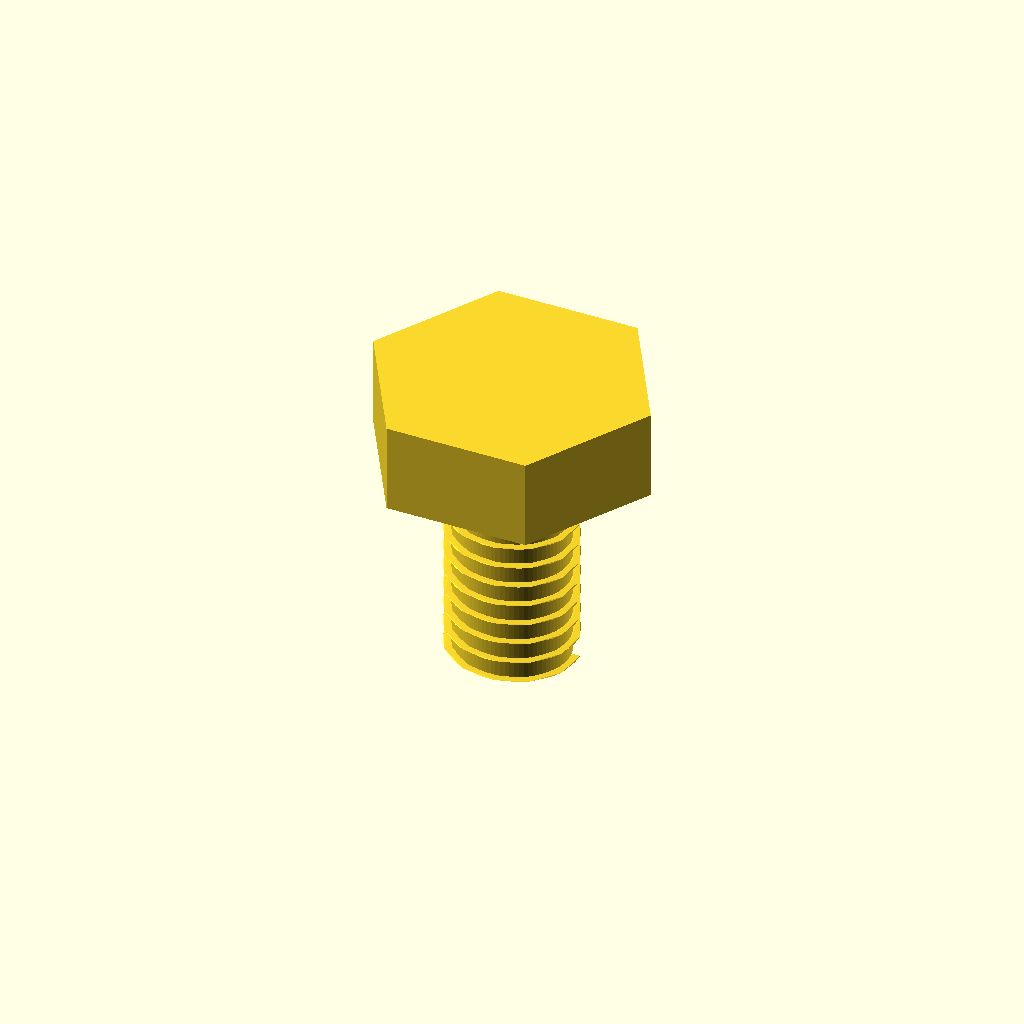
Cell 1: rendered with the file's own defaults.
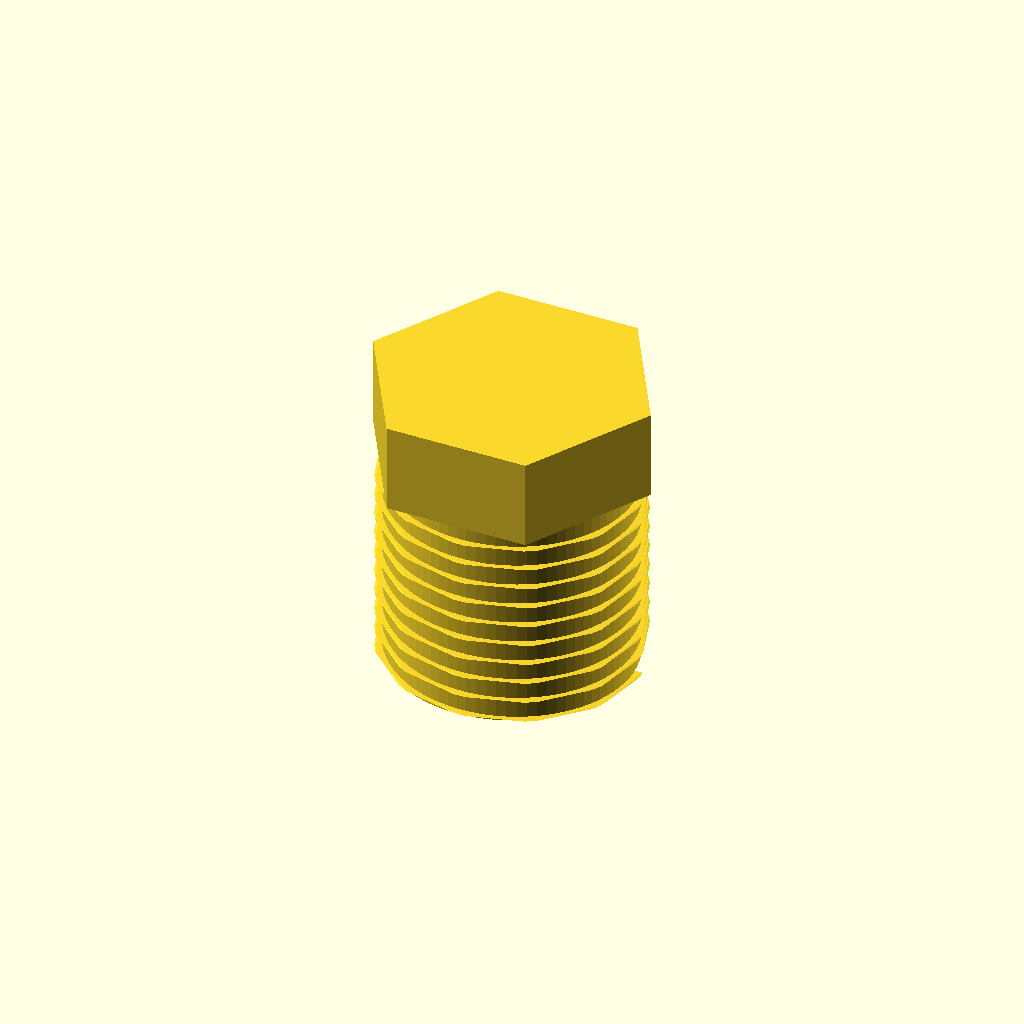
Cell 2 — shaft_diameter_mm set to 12, the other parameters unchanged.
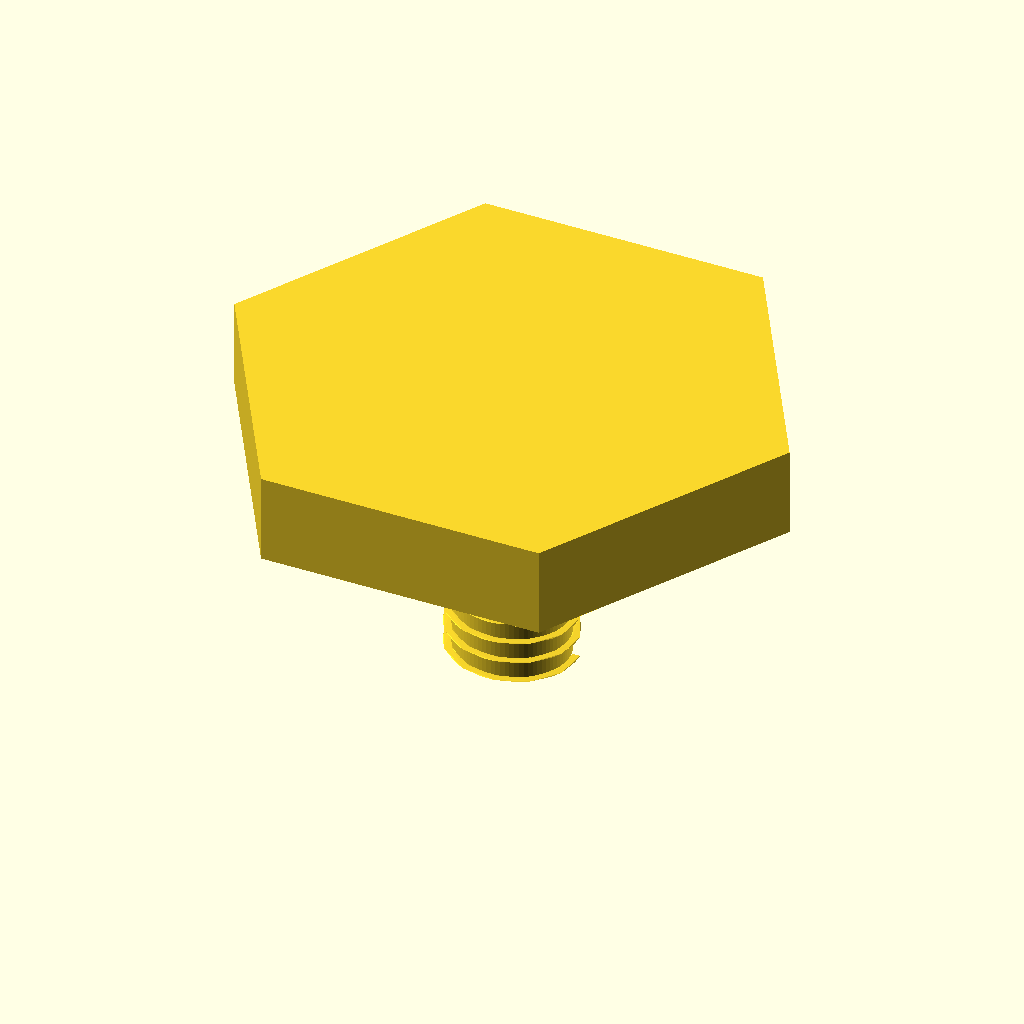
Cell 3: head_diameter_mm = 23 (everything else at default).
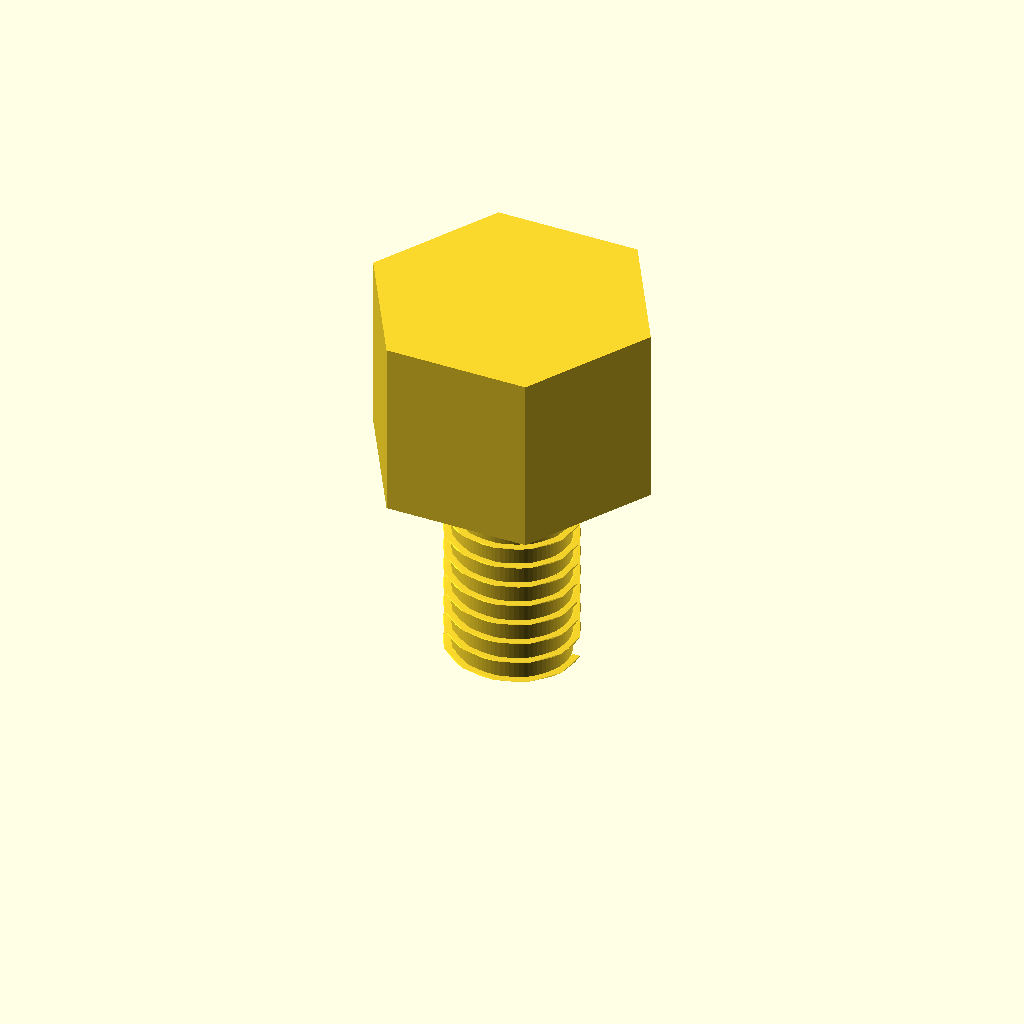
Cell 4: the same model with head_height_mm = 8.3.
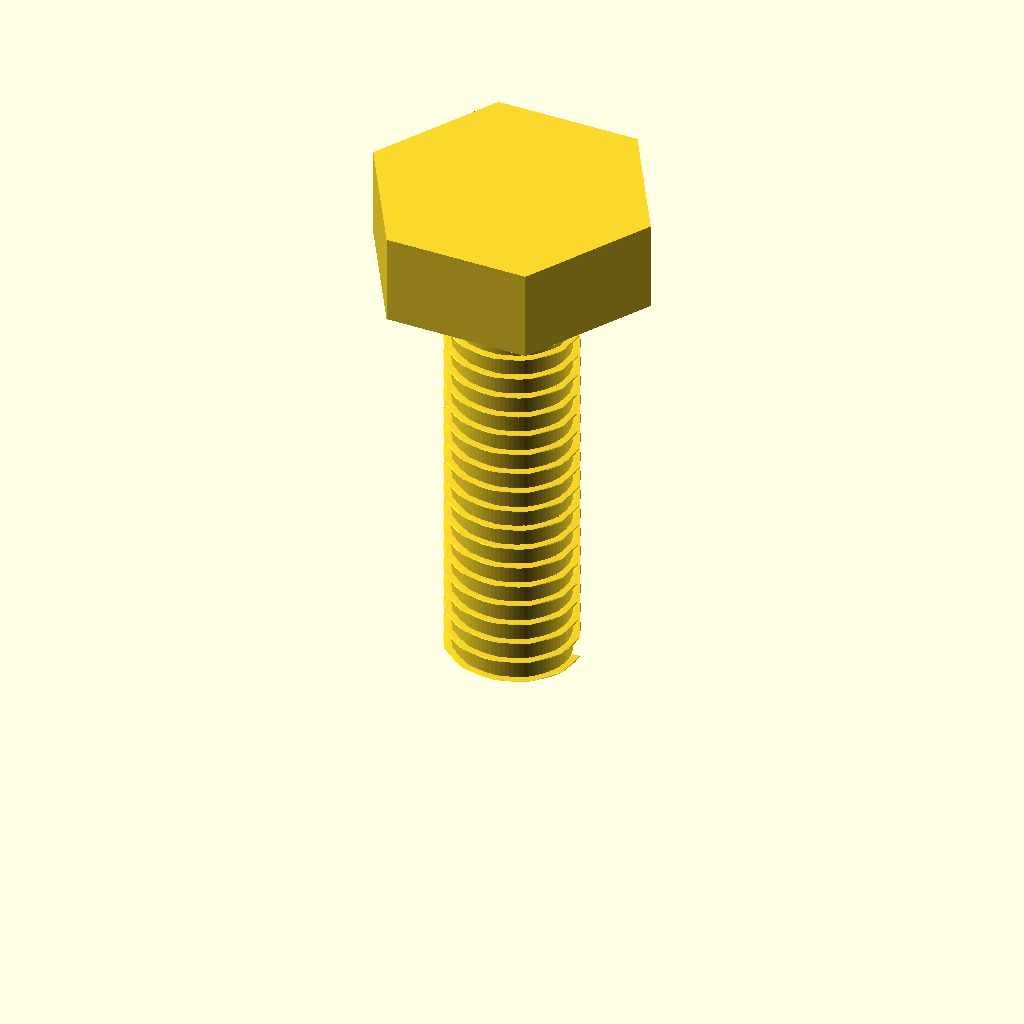
Cell 5: the same model with length_mm = 20.
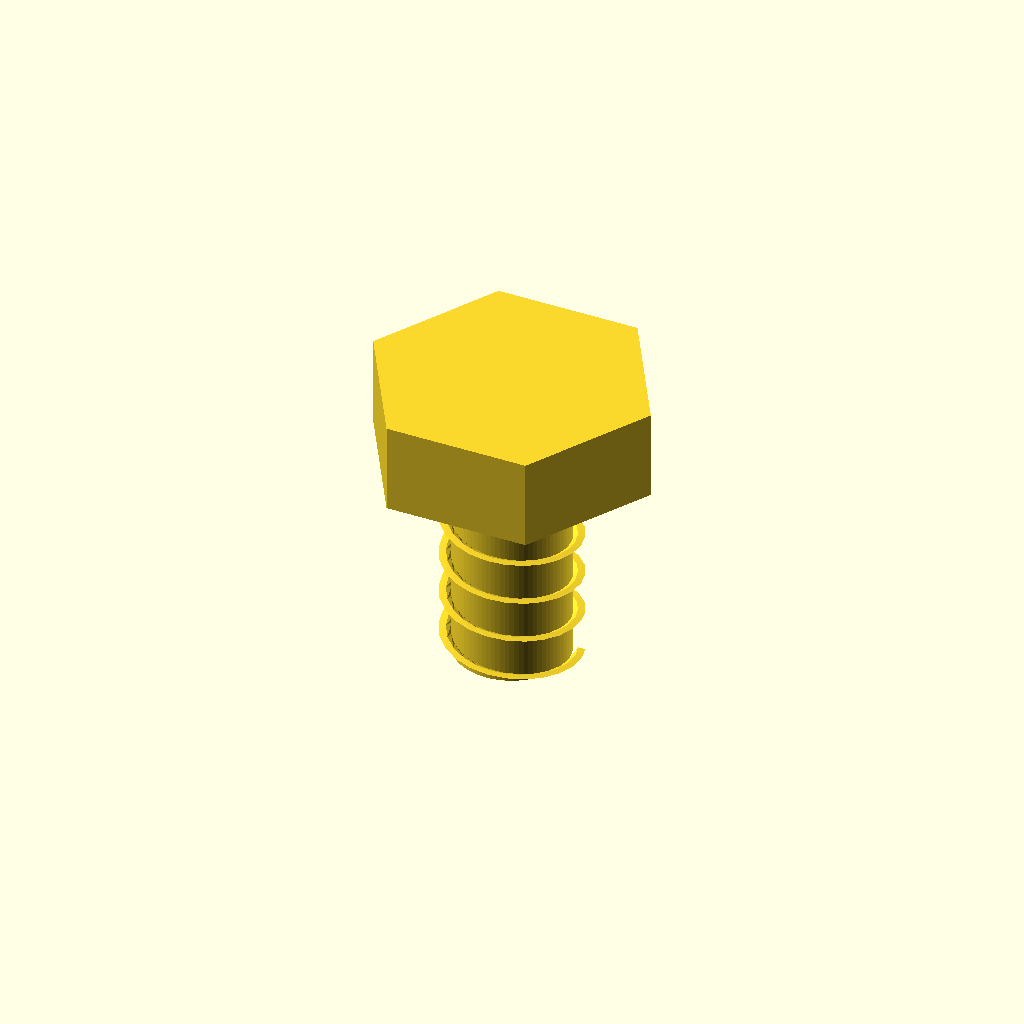
Cell 6: thread_pitch_mm = 2 (everything else at default).
One fixed orthographic camera (rotation 55°, 0°, 25°; colour scheme Cornfield) for every cell.
Source of the model, results/craft/scad/screw__M6_hex_screw.scad:
// Hex head screw (single connected solid)
// Requested: 6.0mm shank diameter, 11.5mm head diameter (across flats), head height 4.15mm, length 10mm

shaft_diameter_mm = 6.0;
head_diameter_mm  = 11.5;   // across flats
head_height_mm    = 4.15;
length_mm         = 10.0;   // under-head length

// Simple cosmetic thread parameters (kept within 6.0mm major diameter)
thread_pitch_mm   = 1.0;
thread_depth_mm   = 0.35;   // radial depth (major radius - minor radius)
thread_fn         = 80;
overlap_mm        = 0.05;

$fn = 96;

module threaded_shank(d=6, L=10, pitch=1.0, depth=0.35) {
    // Major radius = d/2, minor radius = d/2 - depth
    r_major = d/2;
    r_minor = max(0.01, r_major - depth);

    // Helical ridge via linear_extrude(twist=...)
    // Ridge is a thin rectangular strip placed at minor radius and extending to major radius.
    turns = L / pitch;
    twist_deg = 360 * turns;

    union() {
        // Core cylinder at minor diameter
        cylinder(h=L, r=r_minor, center=false, $fn=thread_fn);

        // Helical ridge
        linear_extrude(height=L, twist=twist_deg, slices=ceil(L*12), center=false, convexity=10)
            translate([r_minor, 0, 0])
                square([r_major - r_minor, pitch*0.55], center=false);
    }
}

module hex_head(af=11.5, h=4.15) {
    // For a hex made with $fn=6, OpenSCAD's cylinder r is circumradius.
    // Across flats (AF) = 2 * r * cos(30)  => r = AF / (2*cos(30))
    r_circ = (af/2) / cos(30);
    cylinder(h=h, r=r_circ, center=false, $fn=6);
}

module screw() {
    // Z=0 at tip, Z=length_mm at underside of head, head extends to Z=length_mm+head_height_mm
    union() {
        // Threaded shank
        threaded_shank(d=shaft_diameter_mm, L=length_mm, pitch=thread_pitch_mm, depth=thread_depth_mm);

        // Hex head (slight overlap to guarantee manifold union)
        translate([0, 0, length_mm - overlap_mm])
            hex_head(af=head_diameter_mm, h=head_height_mm + overlap_mm);
    }
}

screw();
Customizer parameters (derived from the source; name, type, default, range or options):
shaft_diameter_mm: number, default 6
head_diameter_mm: number, default 11.5
head_height_mm: number, default 4.15
length_mm: number, default 10
thread_pitch_mm: number, default 1
thread_depth_mm: number, default 0.35
thread_fn: number, default 80
overlap_mm: number, default 0.05
